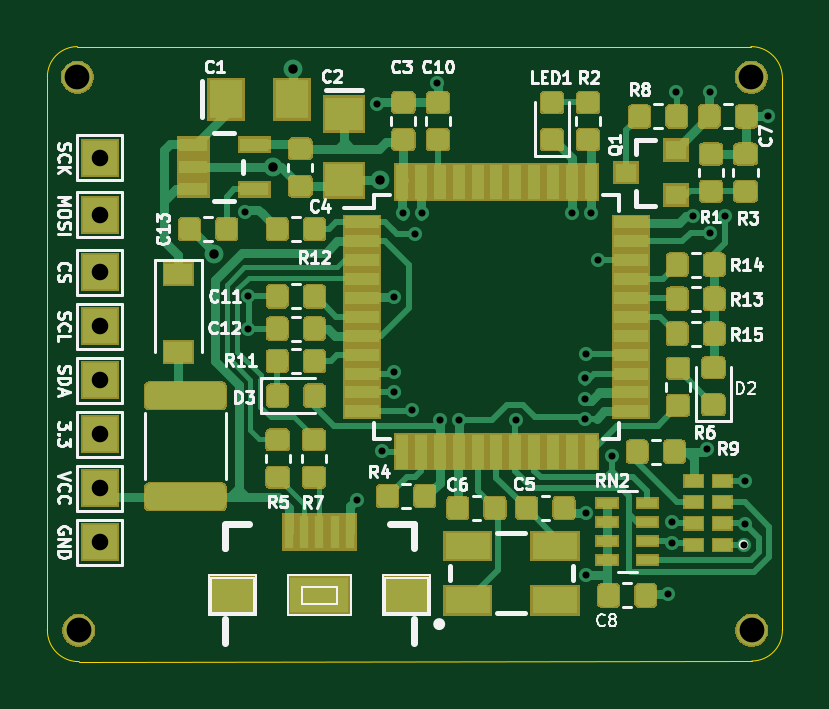
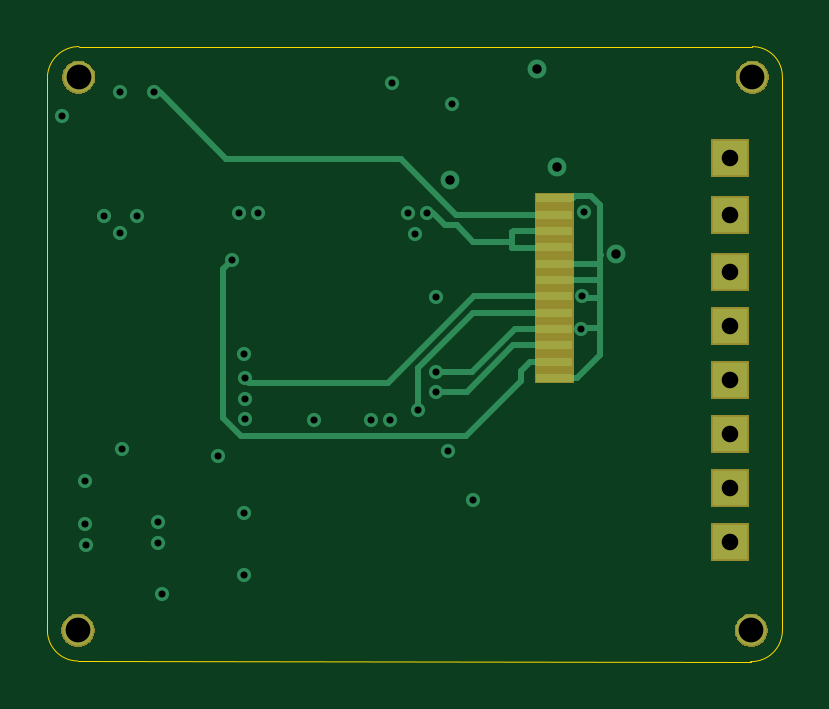
Circuit board: 13 layer files. Board 31.1 x 26.0 mm.
- bottom_copper: ArduinoProMicroUSB-B_Cu.gbr (6866 bytes)
- bottom_mask: ArduinoProMicroUSB-B_Mask.gbr (5118 bytes)
- paste: ArduinoProMicroUSB-B_Paste.gbr (819 bytes)
- bottom_silk: ArduinoProMicroUSB-B_SilkS.gbr (470 bytes)
- outline: ArduinoProMicroUSB-Edge_Cuts.gbr (1020 bytes)
- top_copper: ArduinoProMicroUSB-F_Cu.gbr (50529 bytes)
- top_mask: ArduinoProMicroUSB-F_Mask.gbr (63218 bytes)
- paste: ArduinoProMicroUSB-F_Paste.gbr (22649 bytes)
- top_silk: ArduinoProMicroUSB-F_SilkS.gbr (39942 bytes)
- inner_copper: ArduinoProMicroUSB-In1_Cu.gbr (61065 bytes)
- inner_copper: ArduinoProMicroUSB-In2_Cu.gbr (80514 bytes)
- drill: ArduinoProMicroUSB-NPTH.drl (337 bytes)
- drill: ArduinoProMicroUSB-PTH.drl (1024 bytes)

=== bottom_copper: ArduinoProMicroUSB-B_Cu.gbr (6866 bytes, source omitted) ===
=== bottom_mask: ArduinoProMicroUSB-B_Mask.gbr ===
%TF.GenerationSoftware,KiCad,Pcbnew,(5.1.6)-1*%
%TF.CreationDate,2020-10-28T20:54:40+01:00*%
%TF.ProjectId,ArduinoProMicroUSB,41726475-696e-46f5-9072-6f4d6963726f,rev?*%
%TF.SameCoordinates,Original*%
%TF.FileFunction,Soldermask,Bot*%
%TF.FilePolarity,Negative*%
%FSLAX46Y46*%
G04 Gerber Fmt 4.6, Leading zero omitted, Abs format (unit mm)*
G04 Created by KiCad (PCBNEW (5.1.6)-1) date 2020-10-28 20:54:40*
%MOMM*%
%LPD*%
G01*
G04 APERTURE LIST*
%ADD10C,0.100000*%
G04 APERTURE END LIST*
D10*
G36*
X128017273Y-98462138D02*
G01*
X128144849Y-98514982D01*
X128259659Y-98591695D01*
X128357305Y-98689341D01*
X128434018Y-98804151D01*
X128486862Y-98931727D01*
X128513800Y-99067156D01*
X128513800Y-99205244D01*
X128486862Y-99340673D01*
X128434018Y-99468249D01*
X128357305Y-99583059D01*
X128259659Y-99680705D01*
X128144849Y-99757418D01*
X128017273Y-99810262D01*
X127881844Y-99837200D01*
X127743756Y-99837200D01*
X127608327Y-99810262D01*
X127480751Y-99757418D01*
X127365941Y-99680705D01*
X127268295Y-99583059D01*
X127191582Y-99468249D01*
X127138738Y-99340673D01*
X127111800Y-99205244D01*
X127111800Y-99067156D01*
X127138738Y-98931727D01*
X127191582Y-98804151D01*
X127268295Y-98689341D01*
X127365941Y-98591695D01*
X127480751Y-98514982D01*
X127608327Y-98462138D01*
X127743756Y-98435200D01*
X127881844Y-98435200D01*
X128017273Y-98462138D01*
G37*
G36*
X156516073Y-98462138D02*
G01*
X156643649Y-98514982D01*
X156758459Y-98591695D01*
X156856105Y-98689341D01*
X156932818Y-98804151D01*
X156985662Y-98931727D01*
X157012600Y-99067156D01*
X157012600Y-99205244D01*
X156985662Y-99340673D01*
X156932818Y-99468249D01*
X156856105Y-99583059D01*
X156758459Y-99680705D01*
X156643649Y-99757418D01*
X156516073Y-99810262D01*
X156380644Y-99837200D01*
X156242556Y-99837200D01*
X156107127Y-99810262D01*
X155979551Y-99757418D01*
X155864741Y-99680705D01*
X155767095Y-99583059D01*
X155690382Y-99468249D01*
X155637538Y-99340673D01*
X155610600Y-99205244D01*
X155610600Y-99067156D01*
X155637538Y-98931727D01*
X155690382Y-98804151D01*
X155767095Y-98689341D01*
X155864741Y-98591695D01*
X155979551Y-98514982D01*
X156107127Y-98462138D01*
X156242556Y-98435200D01*
X156380644Y-98435200D01*
X156516073Y-98462138D01*
G37*
G36*
X129502800Y-96203400D02*
G01*
X127900800Y-96203400D01*
X127900800Y-94601400D01*
X129502800Y-94601400D01*
X129502800Y-96203400D01*
G37*
G36*
X129502800Y-93917400D02*
G01*
X127900800Y-93917400D01*
X127900800Y-92315400D01*
X129502800Y-92315400D01*
X129502800Y-93917400D01*
G37*
G36*
X129502800Y-91631400D02*
G01*
X127900800Y-91631400D01*
X127900800Y-90029400D01*
X129502800Y-90029400D01*
X129502800Y-91631400D01*
G37*
G36*
X129502800Y-89345400D02*
G01*
X127900800Y-89345400D01*
X127900800Y-87743400D01*
X129502800Y-87743400D01*
X129502800Y-89345400D01*
G37*
G36*
X136957000Y-88673920D02*
G01*
X135331000Y-88673920D01*
X135331000Y-80624700D01*
X136957000Y-80624700D01*
X136957000Y-88673920D01*
G37*
G36*
X129502800Y-87059400D02*
G01*
X127900800Y-87059400D01*
X127900800Y-85457400D01*
X129502800Y-85457400D01*
X129502800Y-87059400D01*
G37*
G36*
X129502800Y-84773400D02*
G01*
X127900800Y-84773400D01*
X127900800Y-83171400D01*
X129502800Y-83171400D01*
X129502800Y-84773400D01*
G37*
G36*
X129502800Y-82347700D02*
G01*
X127900800Y-82347700D01*
X127900800Y-80745700D01*
X129502800Y-80745700D01*
X129502800Y-82347700D01*
G37*
G36*
X129502800Y-79934700D02*
G01*
X127900800Y-79934700D01*
X127900800Y-78332700D01*
X129502800Y-78332700D01*
X129502800Y-79934700D01*
G37*
G36*
X127966473Y-75043338D02*
G01*
X128094049Y-75096182D01*
X128208859Y-75172895D01*
X128306505Y-75270541D01*
X128383218Y-75385351D01*
X128436062Y-75512927D01*
X128463000Y-75648356D01*
X128463000Y-75786444D01*
X128436062Y-75921873D01*
X128383218Y-76049449D01*
X128306505Y-76164259D01*
X128208859Y-76261905D01*
X128094049Y-76338618D01*
X127966473Y-76391462D01*
X127831044Y-76418400D01*
X127692956Y-76418400D01*
X127557527Y-76391462D01*
X127429951Y-76338618D01*
X127315141Y-76261905D01*
X127217495Y-76164259D01*
X127140782Y-76049449D01*
X127087938Y-75921873D01*
X127061000Y-75786444D01*
X127061000Y-75648356D01*
X127087938Y-75512927D01*
X127140782Y-75385351D01*
X127217495Y-75270541D01*
X127315141Y-75172895D01*
X127429951Y-75096182D01*
X127557527Y-75043338D01*
X127692956Y-75016400D01*
X127831044Y-75016400D01*
X127966473Y-75043338D01*
G37*
G36*
X156490673Y-75043338D02*
G01*
X156618249Y-75096182D01*
X156733059Y-75172895D01*
X156830705Y-75270541D01*
X156907418Y-75385351D01*
X156960262Y-75512927D01*
X156987200Y-75648356D01*
X156987200Y-75786444D01*
X156960262Y-75921873D01*
X156907418Y-76049449D01*
X156830705Y-76164259D01*
X156733059Y-76261905D01*
X156618249Y-76338618D01*
X156490673Y-76391462D01*
X156355244Y-76418400D01*
X156217156Y-76418400D01*
X156081727Y-76391462D01*
X155954151Y-76338618D01*
X155839341Y-76261905D01*
X155741695Y-76164259D01*
X155664982Y-76049449D01*
X155612138Y-75921873D01*
X155585200Y-75786444D01*
X155585200Y-75648356D01*
X155612138Y-75512927D01*
X155664982Y-75385351D01*
X155741695Y-75270541D01*
X155839341Y-75172895D01*
X155954151Y-75096182D01*
X156081727Y-75043338D01*
X156217156Y-75016400D01*
X156355244Y-75016400D01*
X156490673Y-75043338D01*
G37*
M02*

=== paste: ArduinoProMicroUSB-B_Paste.gbr ===
%TF.GenerationSoftware,KiCad,Pcbnew,(5.1.6)-1*%
%TF.CreationDate,2020-10-28T20:54:40+01:00*%
%TF.ProjectId,ArduinoProMicroUSB,41726475-696e-46f5-9072-6f4d6963726f,rev?*%
%TF.SameCoordinates,Original*%
%TF.FileFunction,Paste,Bot*%
%TF.FilePolarity,Positive*%
%FSLAX46Y46*%
G04 Gerber Fmt 4.6, Leading zero omitted, Abs format (unit mm)*
G04 Created by KiCad (PCBNEW (5.1.6)-1) date 2020-10-28 20:54:40*
%MOMM*%
%LPD*%
G01*
G04 APERTURE LIST*
%ADD10R,1.524000X0.345000*%
G04 APERTURE END LIST*
D10*
%TO.C,J3*%
X136144000Y-87068660D03*
X136144000Y-88450420D03*
X136144000Y-86377780D03*
X136144000Y-87759540D03*
X136144000Y-84305140D03*
X136144000Y-85686900D03*
X136144000Y-83614260D03*
X136144000Y-84996020D03*
X136144000Y-82920840D03*
X136144000Y-82229960D03*
X136144000Y-81539080D03*
X136144000Y-80848200D03*
%TD*%
M02*

=== bottom_silk: ArduinoProMicroUSB-B_SilkS.gbr ===
%TF.GenerationSoftware,KiCad,Pcbnew,(5.1.6)-1*%
%TF.CreationDate,2020-10-28T20:54:40+01:00*%
%TF.ProjectId,ArduinoProMicroUSB,41726475-696e-46f5-9072-6f4d6963726f,rev?*%
%TF.SameCoordinates,Original*%
%TF.FileFunction,Legend,Bot*%
%TF.FilePolarity,Positive*%
%FSLAX46Y46*%
G04 Gerber Fmt 4.6, Leading zero omitted, Abs format (unit mm)*
G04 Created by KiCad (PCBNEW (5.1.6)-1) date 2020-10-28 20:54:40*
%MOMM*%
%LPD*%
G01*
G04 APERTURE LIST*
G04 APERTURE END LIST*
M02*

=== outline: ArduinoProMicroUSB-Edge_Cuts.gbr ===
%TF.GenerationSoftware,KiCad,Pcbnew,(5.1.6)-1*%
%TF.CreationDate,2020-10-28T20:54:40+01:00*%
%TF.ProjectId,ArduinoProMicroUSB,41726475-696e-46f5-9072-6f4d6963726f,rev?*%
%TF.SameCoordinates,Original*%
%TF.FileFunction,Profile,NP*%
%FSLAX46Y46*%
G04 Gerber Fmt 4.6, Leading zero omitted, Abs format (unit mm)*
G04 Created by KiCad (PCBNEW (5.1.6)-1) date 2020-10-28 20:54:40*
%MOMM*%
%LPD*%
G01*
G04 APERTURE LIST*
%TA.AperFunction,Profile*%
%ADD10C,0.050000*%
%TD*%
G04 APERTURE END LIST*
D10*
X126493057Y-75743794D02*
G75*
G02*
X127762000Y-74422000I1268943J51794D01*
G01*
X127838699Y-100456989D02*
G75*
G02*
X126492001Y-99110801I-25899J1320789D01*
G01*
X157606761Y-99111293D02*
G75*
G02*
X156311600Y-100431600I-1295161J-24907D01*
G01*
X156273501Y-74420490D02*
G75*
G02*
X157606999Y-75692001I-1J-1335010D01*
G01*
X127838699Y-100456989D02*
X156311600Y-100431600D01*
X126493057Y-75743794D02*
X126492001Y-99110801D01*
X156273500Y-74422000D02*
X127762000Y-74422000D01*
X157606761Y-99111293D02*
X157606999Y-75692001D01*
M02*

=== top_copper: ArduinoProMicroUSB-F_Cu.gbr (50529 bytes, source omitted) ===
=== top_mask: ArduinoProMicroUSB-F_Mask.gbr (63218 bytes, source omitted) ===
=== paste: ArduinoProMicroUSB-F_Paste.gbr (22649 bytes, source omitted) ===
=== top_silk: ArduinoProMicroUSB-F_SilkS.gbr (39942 bytes, source omitted) ===
=== inner_copper: ArduinoProMicroUSB-In1_Cu.gbr (61065 bytes, source omitted) ===
=== inner_copper: ArduinoProMicroUSB-In2_Cu.gbr (80514 bytes, source omitted) ===
=== drill: ArduinoProMicroUSB-NPTH.drl ===
M48
; DRILL file {KiCad (5.1.6)-1} date 10/28/20 20:54:41
; FORMAT={-:-/ absolute / inch / decimal}
; #@! TF.CreationDate,2020-10-28T20:54:41+01:00
; #@! TF.GenerationSoftware,Kicad,Pcbnew,(5.1.6)-1
; #@! TF.FileFunction,NonPlated,1,4,NPTH
FMAT,2
INCH
T1C0.0413
%
G90
G05
T1
X5.032Y-3.903
X5.03Y-2.981
X6.154Y-3.903
X6.153Y-2.981
T0
M30

=== drill: ArduinoProMicroUSB-PTH.drl ===
M48
; DRILL file {KiCad (5.1.6)-1} date 10/28/20 20:54:41
; FORMAT={-:-/ absolute / inch / decimal}
; #@! TF.CreationDate,2020-10-28T20:54:41+01:00
; #@! TF.GenerationSoftware,Kicad,Pcbnew,(5.1.6)-1
; #@! TF.FileFunction,Plated,1,4,PTH
FMAT,2
INCH
T1C0.0118
T2C0.0157
T3C0.0276
%
G90
G05
T1
X5.31Y-3.205
X5.314Y-3.346
X5.315Y-3.4
X5.4955Y-3.685
X5.53Y-3.025
X5.538Y-3.604
X5.558Y-3.348
X5.558Y-3.472
X5.558Y-3.506
X5.572Y-3.208
X5.588Y-3.536
X5.592Y-3.242
X5.604Y-3.208
X5.63Y-2.99
X5.634Y-3.552
X5.666Y-3.552
X5.761Y-3.552
X5.854Y-3.208
X5.876Y-3.483
X5.876Y-3.518
X5.876Y-3.55
X5.877Y-3.442
X5.877Y-3.707
X5.877Y-3.81
X5.886Y-3.208
X5.898Y-3.286
X5.9205Y-3.613
X6.014Y-3.843
X6.021Y-3.723
X6.021Y-3.758
X6.028Y-3.005
X6.056Y-3.212
X6.08Y-3.601
X6.084Y-3.005
X6.084Y-3.24
X6.11Y-3.213
X6.141Y-3.761
X6.142Y-3.654
X6.142Y-3.725
X6.181Y-3.046
T2
X5.258Y-3.275
X5.356Y-3.13
X5.389Y-2.968
X5.534Y-3.152
T3
X5.067Y-3.666
X5.067Y-3.756
X5.067Y-3.486
X5.067Y-3.576
X5.067Y-3.396
X5.067Y-3.2105
X5.067Y-3.1155
X5.067Y-3.306
T0
M30

